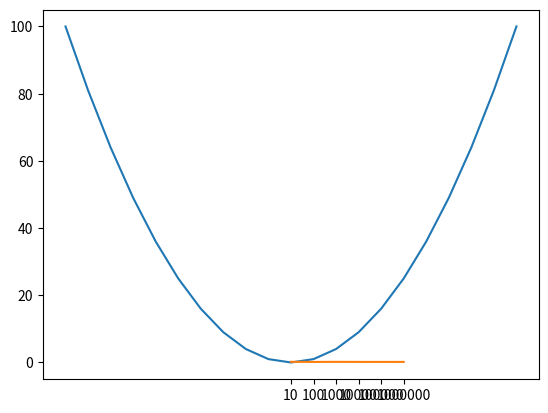

Source code (Python):
import random as rnd

dice_rolls = []                               # vi initierar en lista att lägga in våra tärningsutfall i

number_of_dice_rolls = 10

for roll in range(number_of_dice_rolls):

    dice = rnd.randint(1,6)                   # för varje roll, generera ett random utfall mellan 1 och 6

    dice_rolls.append(dice)                   # lägg till utfallet av vår nykastade tärning till listan dice_rolls

print(f'Våra tärningsutfall: {dice_rolls}')

descending_rolls = sorted(dice_rolls)                         # sortera vår lista med utfall i ökande ordning (default)

print(f'Tärningsutfall i ökande ordning: {descending_rolls}')

ascending_rolls = sorted(dice_rolls, reverse=True)             # sortera vår lista med utfall i sjunkande ordning

print(f'Tärningsutfall i sjunkande ordning: {ascending_rolls}')

minimum_dice_roll = min(dice_rolls)
maximum_dice_roll = max(dice_rolls)

print(f'Minsta tärningskastet i vårt experiment: {minimum_dice_roll}')
print(f'Högsta tärningskastet i vårt experiment: {maximum_dice_roll}')

foods = ['Vegetariansk Lasagne', 'Spaghetti', 'Fisk', 'Grönsakssoppa', 'Pannkakor']

veckodagar = ['Mån', 'Tis', 'Ons', 'Tor', 'Fre']

print('Veckans meny')

length_of_list = len(foods)                 # räkna ut antalet element i vår matlista. notera att det är exakt lika många element i vår veckodagarlista

for index in range(0, length_of_list):      # loopa mellan 0 och length_of_list

    print(f'{veckodagar[index]}: {foods[index]}')

print('Veckans meny')

for veckodag, food in zip(veckodagar, foods):               # loopa över veckodag och food samtidigt, i ordningen varje dyker upp i sin respektive lista

    print(f'{veckodag}: {food}')

squares = [x**2 for x in range(-10, 11)]

print(squares)

import matplotlib.pyplot as plt

x_values = range(-10, 11)              # vi vill att Python, i x-grafen, visar -10 till 10 

plt.plot(x_values, squares)

letters = ['A', 'B', 'C', 'D', 'E', 'F', 'G', 'H']

slice = [f'{letter}1' for letter in letters]        # loopa för alla letter in letters, och lägg till {letter}1 i vår lista

slice

# Här passar en nested list comprehension rätt bra

# den yttre list comprehension loopar mellan alla tal 1-8, och den inre loopar mellan alla bokstäver A till H

chessboard = [ [f'{letter}{number}' for letter in letters] for number in range(1, 9)]

chessboard

number_of_die_rolls = 100                    # antalet tärningskast vi kommer göra

number_of_outcome_six = 0                    # variabel som vi kommer öka med 1, varje gång vi slår en 6:a

for dice in range(number_of_die_rolls):

    outcome = rnd.randint(1,6)               # kasta en tärning

    if outcome == 6:                         # om utkastet blir 6..

        number_of_outcome_six +=1            # ..öka number_of_outcome_six med 1  

print(f'Out of {number_of_die_rolls} rolls, we got {number_of_outcome_six} sixes')

experiment_outcomes = []                                      # lista där vi ska samla antalet 6or i experimenten vi ska göra 
experiment_probabilities = []                                 # lista där vi kommer beräkna sannolikheten för antalet 6or, i varje experiment

dice_to_toss_per_experiment = [10, 100, 1000, 10000, 100000, 1000000]


for number_of_die_rolls in dice_to_toss_per_experiment:       # upprepa vårt experiment, för de olika värdena på antalet tärningar att kasta

    number_of_outcome_six = 0                                 # variabel som vi kommer öka med 1, varje gång vi slår en 6:a

    for dice in range(number_of_die_rolls):

        outcome = rnd.randint(1,6)                            # kasta en tärning

        if outcome == 6:                                      # om utkastet blir 6..

            number_of_outcome_six +=1                         # ..öka number_of_outcome_six med 1

    experiment_outcomes.append(number_of_outcome_six)                                   # efter varje experiment, lägg till antal 6or vi fick i vår lista experiment_outcomes
    experiment_probabilities.append(number_of_outcome_six/number_of_die_rolls)         # lägg också till sannolikheten att få 6or i listan experiment_probabilities



plt.plot(experiment_probabilities)
plt.xticks([0,1,2,3,4,5], dice_to_toss_per_experiment)
plt.show();

